Dataset: cancerous_and_non-cancerous (GitHub, KrishYadav454/Malignancy-Detection-in-Lung-Nodules-Using-CNN). Classes: cancerous, non-cancerous.

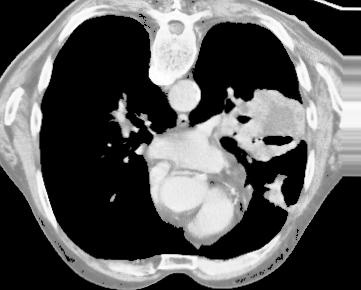
Label: cancerous

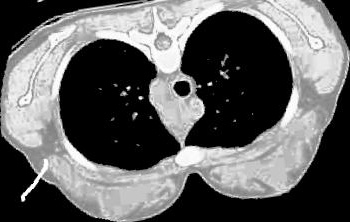
Label: non-cancerous

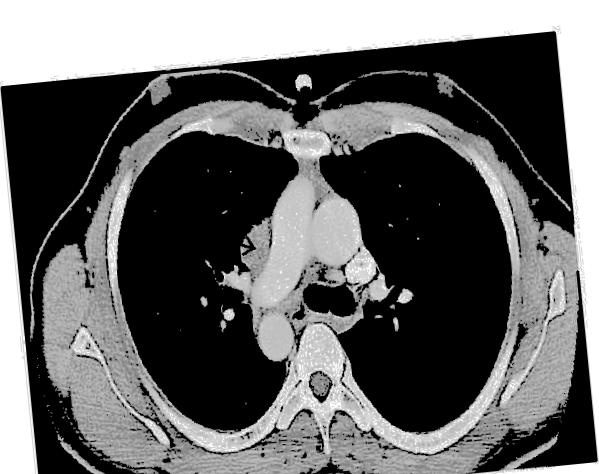
Label: non-cancerous

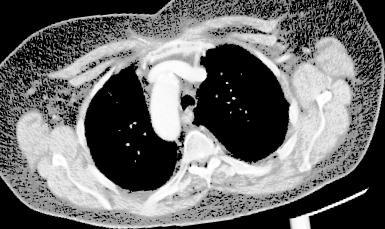
Label: cancerous

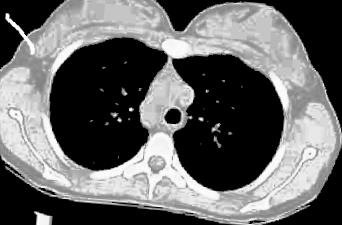
Label: non-cancerous

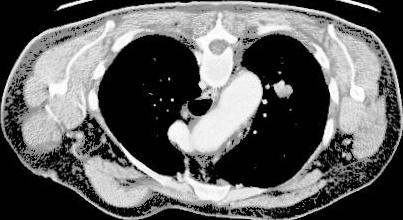
Label: cancerous
